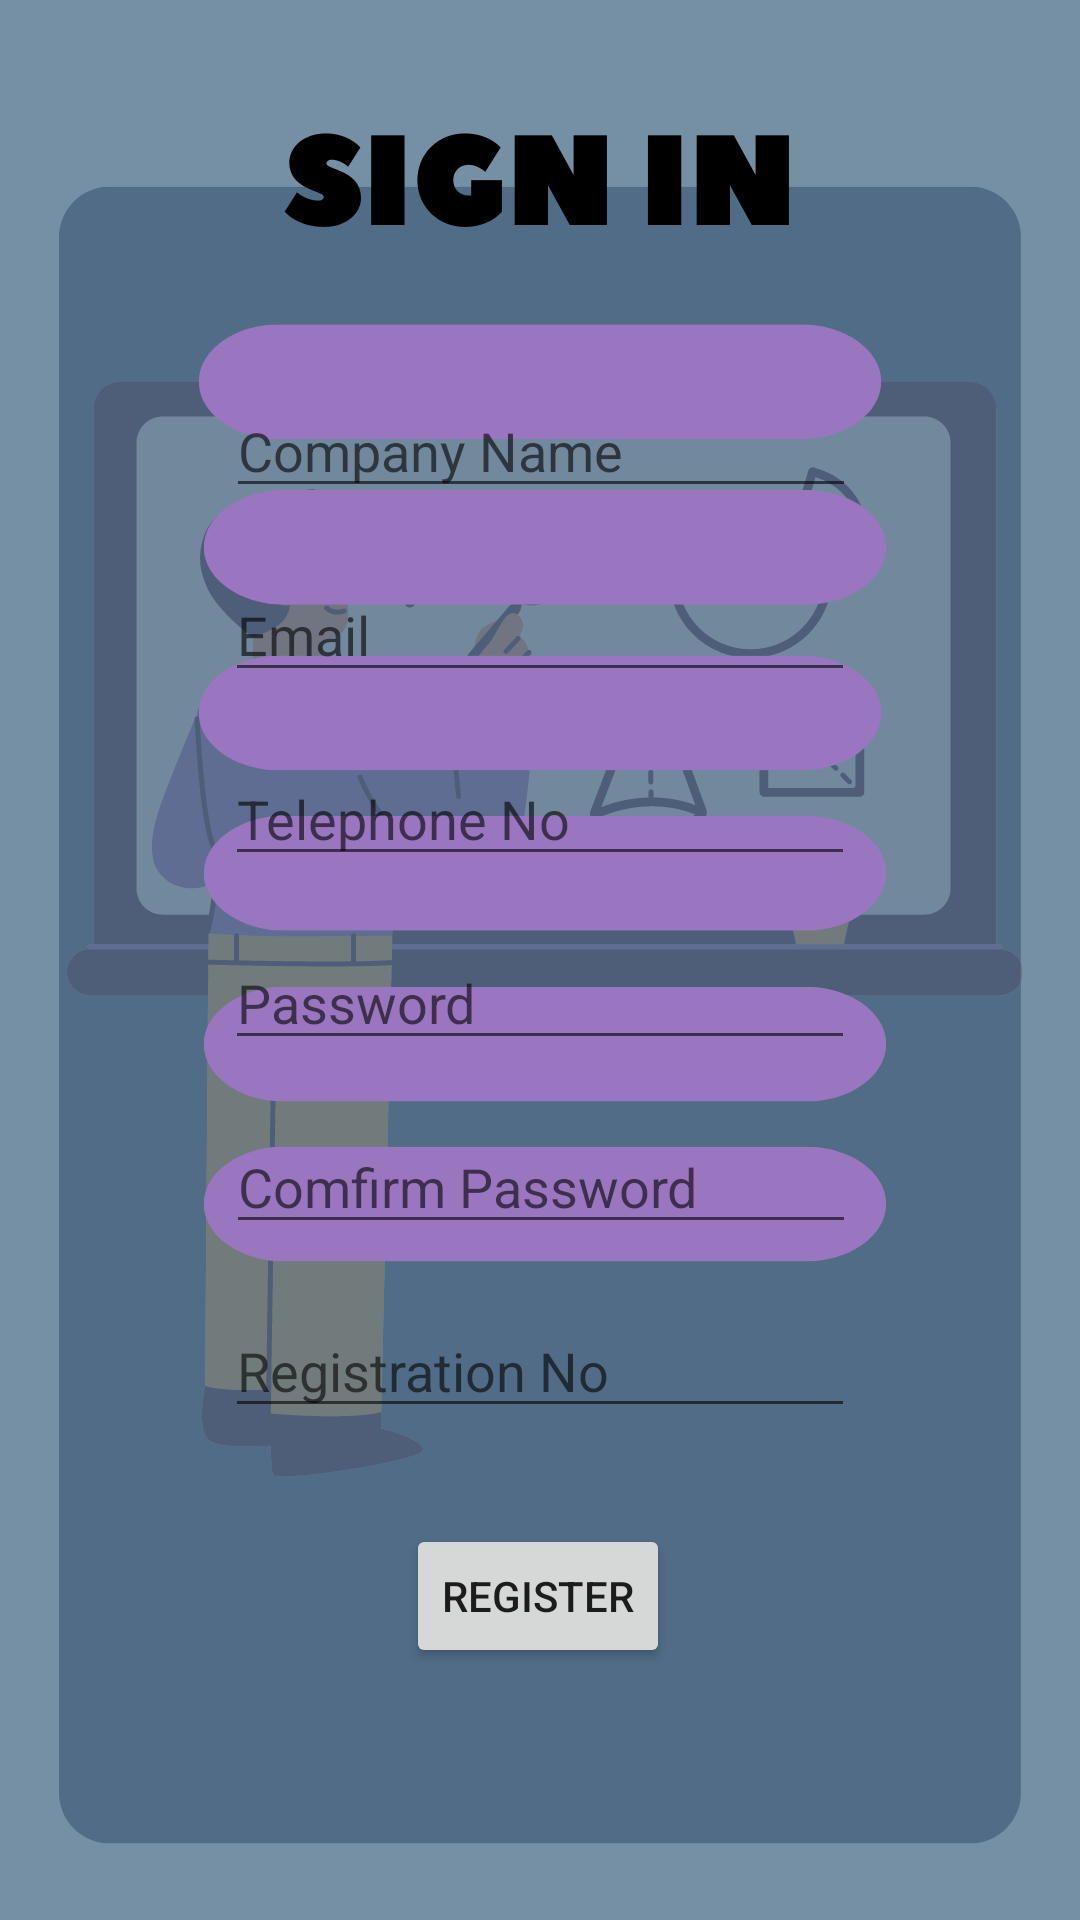

Write the Android layout XML for this screen, with the resource values it uses.
<!-- AndroidManifest.xml: application theme Theme.EduGive -->
<!-- res/layout/activity_donor.xml -->
<?xml version="1.0" encoding="utf-8"?>
<androidx.constraintlayout.widget.ConstraintLayout xmlns:android="http://schemas.android.com/apk/res/android"
    xmlns:app="http://schemas.android.com/apk/res-auto"
    xmlns:tools="http://schemas.android.com/tools"
    android:layout_width="match_parent"
    android:layout_height="match_parent"
    android:background="@drawable/donor_signup"
    tools:context=".Donor">

    <EditText
        android:id="@+id/editTextTextPersonName"
        android:layout_width="wrap_content"
        android:layout_height="wrap_content"
        android:layout_marginTop="128dp"
        android:ems="10"
        android:hint="Company Name"
        android:inputType="textPersonName"
        app:layout_constraintEnd_toEndOf="parent"
        app:layout_constraintHorizontal_bias="0.502"
        app:layout_constraintStart_toStartOf="parent"
        app:layout_constraintTop_toTopOf="parent" />

    <EditText
        android:id="@+id/editTextTextPersonName2"
        android:layout_width="wrap_content"
        android:layout_height="wrap_content"
        android:layout_marginTop="20dp"
        android:ems="10"
        android:hint="Email"
        android:inputType="textPersonName"
        app:layout_constraintEnd_toEndOf="parent"
        app:layout_constraintStart_toStartOf="parent"
        app:layout_constraintTop_toBottomOf="@+id/editTextTextPersonName" />

    <EditText
        android:id="@+id/editTextTextPersonName3"
        android:layout_width="wrap_content"
        android:layout_height="wrap_content"
        android:layout_marginTop="20dp"
        android:ems="10"
        android:hint="Telephone No"
        android:inputType="textPersonName"
        app:layout_constraintEnd_toEndOf="parent"
        app:layout_constraintStart_toStartOf="parent"
        app:layout_constraintTop_toBottomOf="@+id/editTextTextPersonName2" />

    <EditText
        android:id="@+id/editTextTextPassword"
        android:layout_width="wrap_content"
        android:layout_height="wrap_content"
        android:layout_marginTop="20dp"
        android:ems="10"
        android:hint="Password"
        android:inputType="textPassword"
        app:layout_constraintEnd_toEndOf="parent"
        app:layout_constraintStart_toStartOf="parent"
        app:layout_constraintTop_toBottomOf="@+id/editTextTextPersonName3" />

    <EditText
        android:id="@+id/editTextTextPassword2"
        android:layout_width="wrap_content"
        android:layout_height="wrap_content"
        android:layout_marginTop="20dp"
        android:ems="10"
        android:hint="Comfirm Password"
        android:inputType="textPassword"
        app:layout_constraintEnd_toEndOf="parent"
        app:layout_constraintHorizontal_bias="0.502"
        app:layout_constraintStart_toStartOf="parent"
        app:layout_constraintTop_toBottomOf="@+id/editTextTextPassword" />

    <EditText
        android:id="@+id/editTextTextPersonName6"
        android:layout_width="wrap_content"
        android:layout_height="wrap_content"
        android:layout_marginTop="20dp"
        android:ems="10"
        android:hint="Registration No"
        android:inputType="textPersonName"
        app:layout_constraintEnd_toEndOf="parent"
        app:layout_constraintStart_toStartOf="parent"
        app:layout_constraintTop_toBottomOf="@+id/editTextTextPassword2" />

    <Button
        android:id="@+id/button3"
        android:layout_width="wrap_content"
        android:layout_height="wrap_content"
        android:layout_marginTop="32dp"
        android:text="Register"
        app:layout_constraintEnd_toEndOf="parent"
        app:layout_constraintHorizontal_bias="0.498"
        app:layout_constraintStart_toStartOf="parent"
        app:layout_constraintTop_toBottomOf="@+id/editTextTextPersonName6" />

</androidx.constraintlayout.widget.ConstraintLayout>
<!-- resources referenced by this layout -->
<resources>
  <!-- drawable donor_signup: png bitmap (drawable-v24, 60334 bytes) -->
  <style name="Theme.EduGive" parent="Theme.MaterialComponents.DayNight.NoActionBar">
          
          <item name="colorPrimary">@color/purple_500</item>
          <item name="colorPrimaryVariant">@color/purple_700</item>
          <item name="colorOnPrimary">@color/white</item>
          
          <item name="colorSecondary">@color/teal_200</item>
          <item name="colorSecondaryVariant">@color/teal_700</item>
          <item name="colorOnSecondary">@color/black</item>
          
          <item name="android:statusBarColor">?attr/colorPrimaryVariant</item>
          
      </style>
  <!-- not gathered from this repository: default colours our renderer supplied (Android Studio template values) -->
  <color name="purple_500">#FF6200EE</color>
  <color name="purple_700">#FF3700B3</color>
  <color name="teal_200">#FF03DAC5</color>
  <color name="teal_700">#FF018786</color>
  <color name="black">#FF000000</color>
  <color name="white">#FFFFFFFF</color>
</resources>
